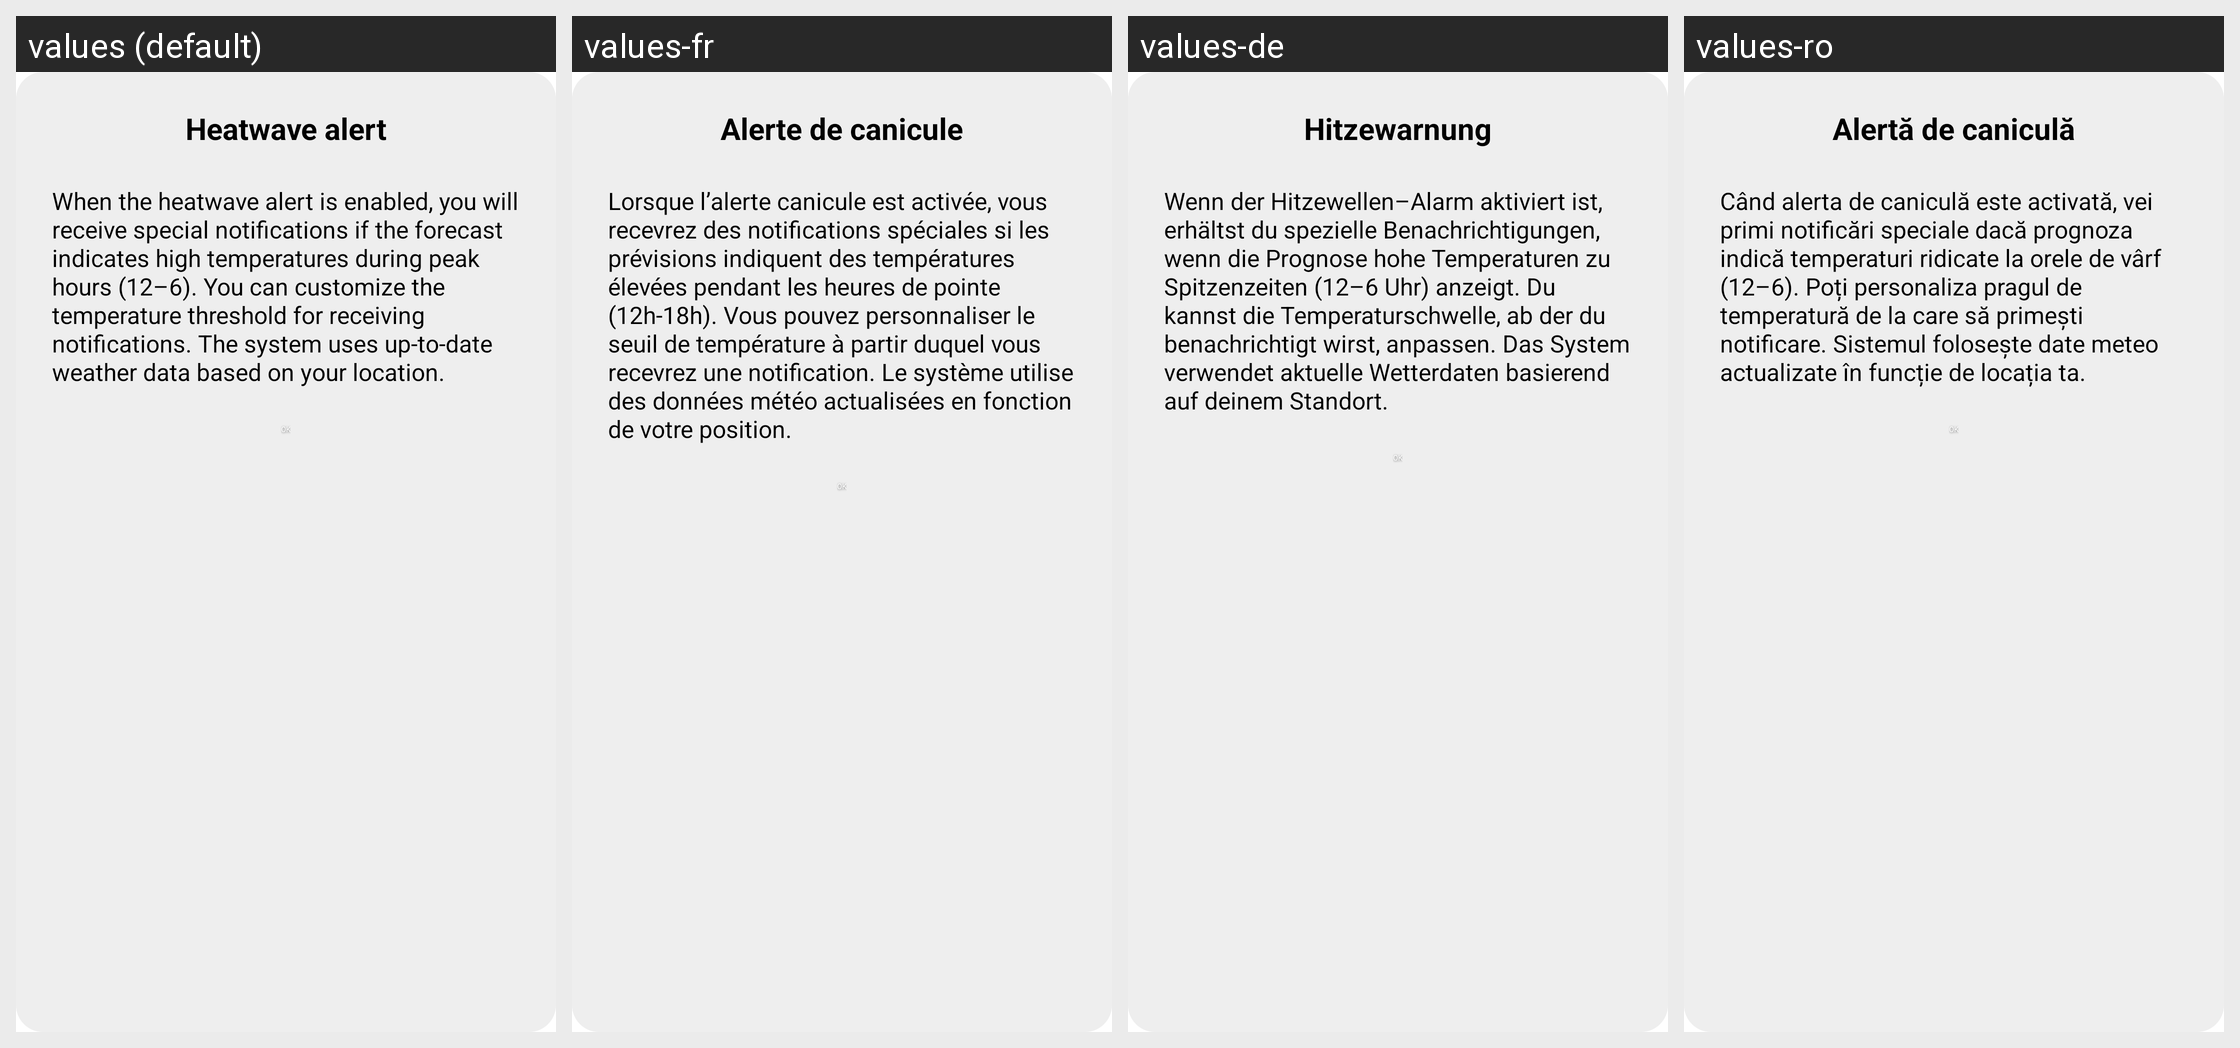

The same Android screen rendered under several of its app's locales, left to right. List the strings drawn on it with the default value and each locale's translation.
Android screen res/layout/dialog_heat_alert_info.xml rendered under 4 locales, left to right: values (default), values-fr, values-de, values-ro. Device: Nexus 5 (rendered at 1080×1920; each locale shown at half size, 540×960, under a caption strip naming it); theme Theme.WaterReminder.
Other locales in the repository, not shown: values-es, values-it.
Strings drawn on this screen, with the default value and each locale's value (text and hints the layout hard-codes, and strings that could not be matched under every locale, appear in the picture but are not listed):

settings_heat_alert
  values: Heatwave alert
  values-fr: Alerte de canicule
  values-de: Hitzewarnung
  values-ro: Alertă de caniculă

heatwave_alert_info_dialog
  values: When the heatwave alert is enabled, you will receive special notifications if the forecast indicates high temperatures during peak hours (12–6). You can customize the temperature threshold for receiving notifications. The system uses up-to-date weather data based on your location.
  values-fr: Lorsque l’alerte canicule est activée, vous recevrez des notifications spéciales si les prévisions indiquent des températures élevées pendant les heures de pointe (12h-18h). Vous pouvez personnaliser le seuil de température à partir duquel vous recevrez une notification. Le système utilise des données météo actualisées en fonction de votre position.
  values-de: Wenn der Hitzewellen–Alarm aktiviert ist, erhältst du spezielle Benachrichtigungen, wenn die Prognose hohe Temperaturen zu Spitzenzeiten (12–6 Uhr) anzeigt. Du kannst die Temperaturschwelle, ab der du benachrichtigt wirst, anpassen. Das System verwendet aktuelle Wetterdaten basierend auf deinem Standort.
  values-ro: Când alerta de caniculă este activată, vei primi notificări speciale dacă prognoza indică temperaturi ridicate la orele de vârf (12–6). Poți personaliza pragul de temperatură de la care să primești notificare. Sistemul folosește date meteo actualizate în funcție de locația ta.
